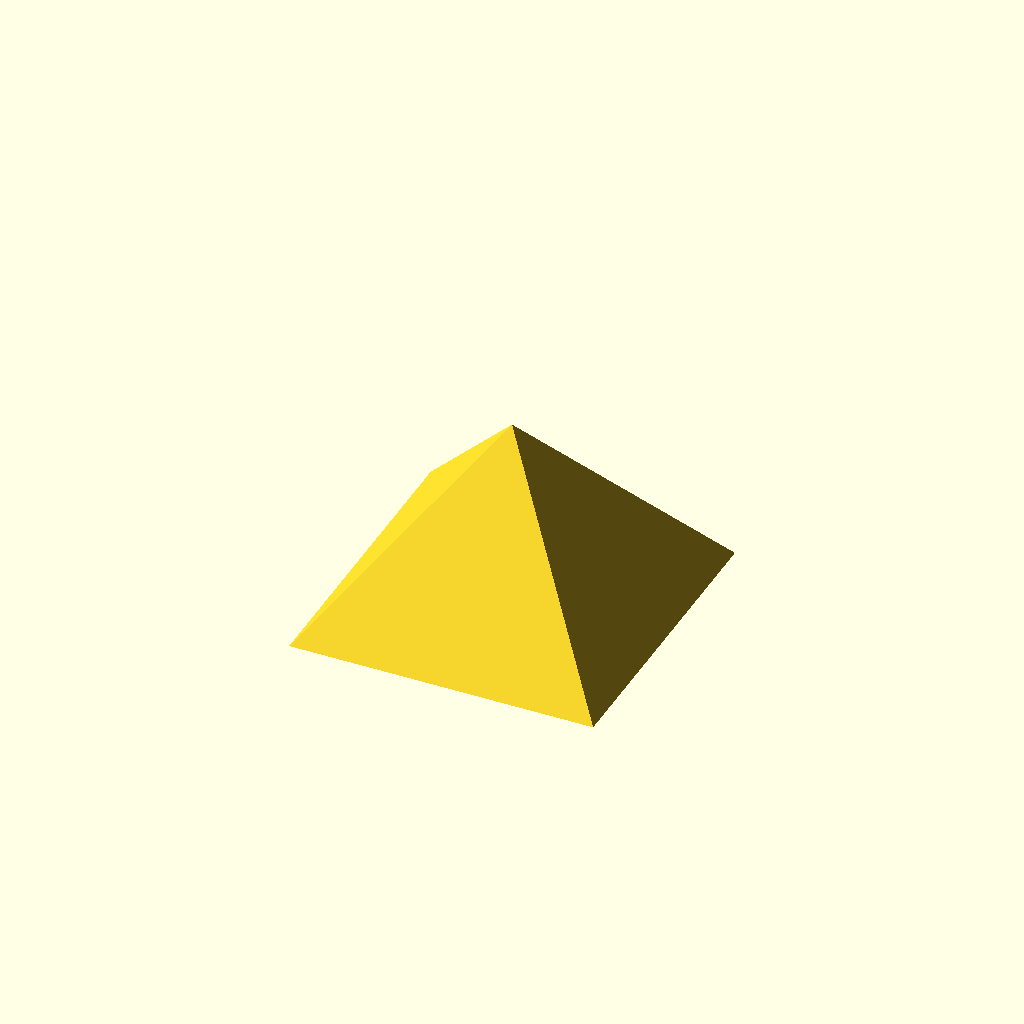
Cell 1 — every parameter at its default value.
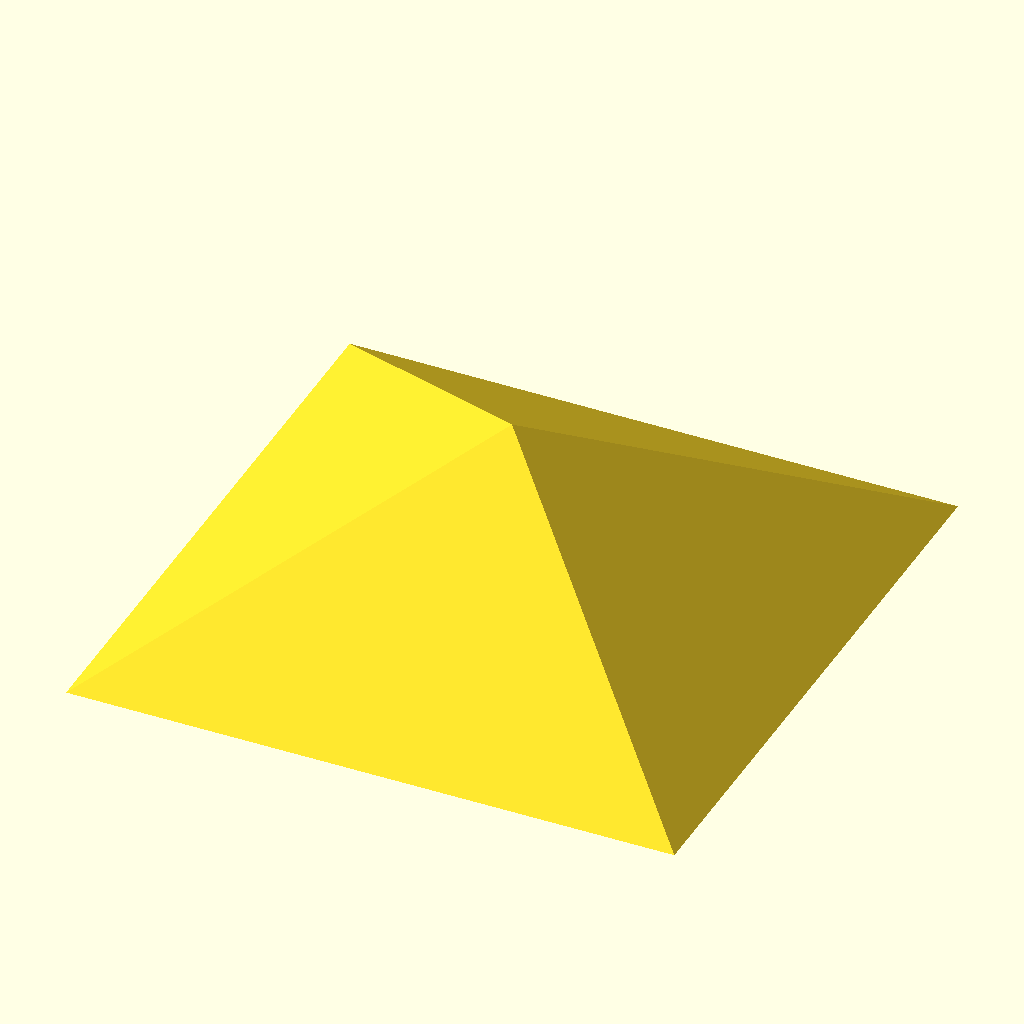
Cell 2 — arete set to 94.28, the other parameters unchanged.
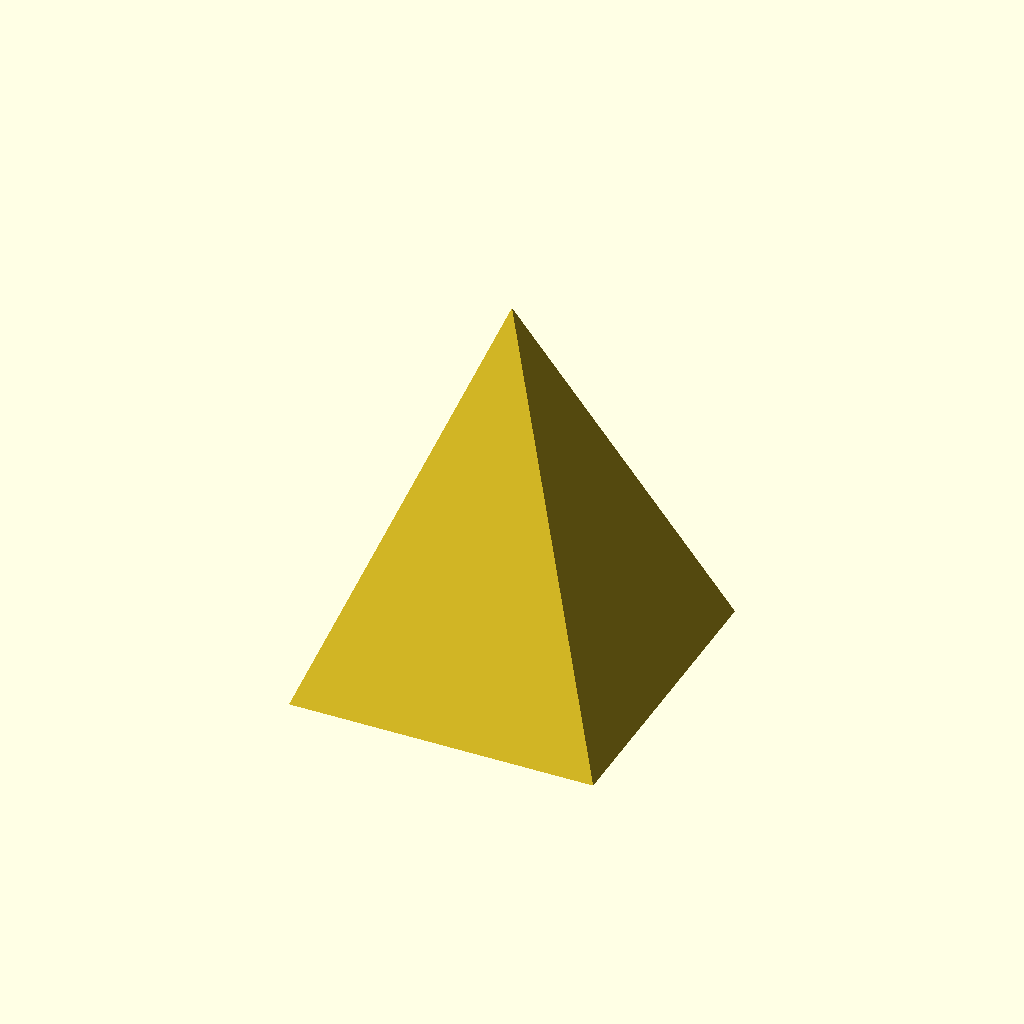
Cell 3 — hauteur set to 60, the other parameters unchanged.
All cells are drawn from one camera (rotation 55°, 0°, 25°, orthographic, colour scheme Cornfield), so only the parameter changes between them.
The OpenSCAD source (models/PyramideKheopsJeuSphere40mm.scad):
arete = 47.14;
hauteur = 30;
paroi = 1.5;
biseau = 1; // booléen
echelleReductionAjustementBouchon = 0.97;
libEcho=false;

use <../lib/engineering_tools.scad>;

hauteurInterieure = hauteur - 3 * paroi;
areteInterieure = hauteurInterieure * arete / hauteur;

echo(areteInterieure);


//forme_creuse();
//decoupe_bouchon();
corps_ouvert();
// bouchon();


module corps_ouvert() {
    render(convexity=2)
    // rotate([180-51.8, 0, 0])
	difference() {
		forme_creuse();
		decoupe_bouchon();
	}
}

module bouchon() {
    render()
//    rotate([180, 0, 0])
	scale([echelleReductionAjustementBouchon, echelleReductionAjustementBouchon, 0.99])
	difference () {
        intersection() {
            forme_creuse();
            decoupe_bouchon(echelleReductionAjustementBouchon);
        }
	}
}

module forme_creuse() {
	difference() {
        pyramid(side=arete, height=hauteur, square=true, centerHorizontal=true, centerVertical=true);
        pyramid(side=areteInterieure, height=hauteurInterieure, square=true, centerHorizontal=true, centerVertical=true);
	}
}

module decoupe_bouchon(scale=1) {
    distance = -hauteur/3;
    $fn=4;
    if (biseau) {
        rotate([0,0,45]) translate([0,0, distance])
            cylinder(paroi, r=arete*0.666, r2=(arete-paroi)*0.624);
    } else {
        rotate([0,0,45]) translate([0,0, distance])
            cylinder(paroi, r=arete*0.65, center=true);
        rotate([0,0,45]) translate([0,0, distance+paroi/2])
            cylinder(paroi, r=(arete-paroi)*0.62, center=true);
    }
}
Customizer parameters (derived from the source; name, type, default, range or options):
arete: number, default 47.14
hauteur: number, default 30
paroi: number, default 1.5
biseau: number, default 1
echelleReductionAjustementBouchon: number, default 0.97
libEcho: bool, default false
